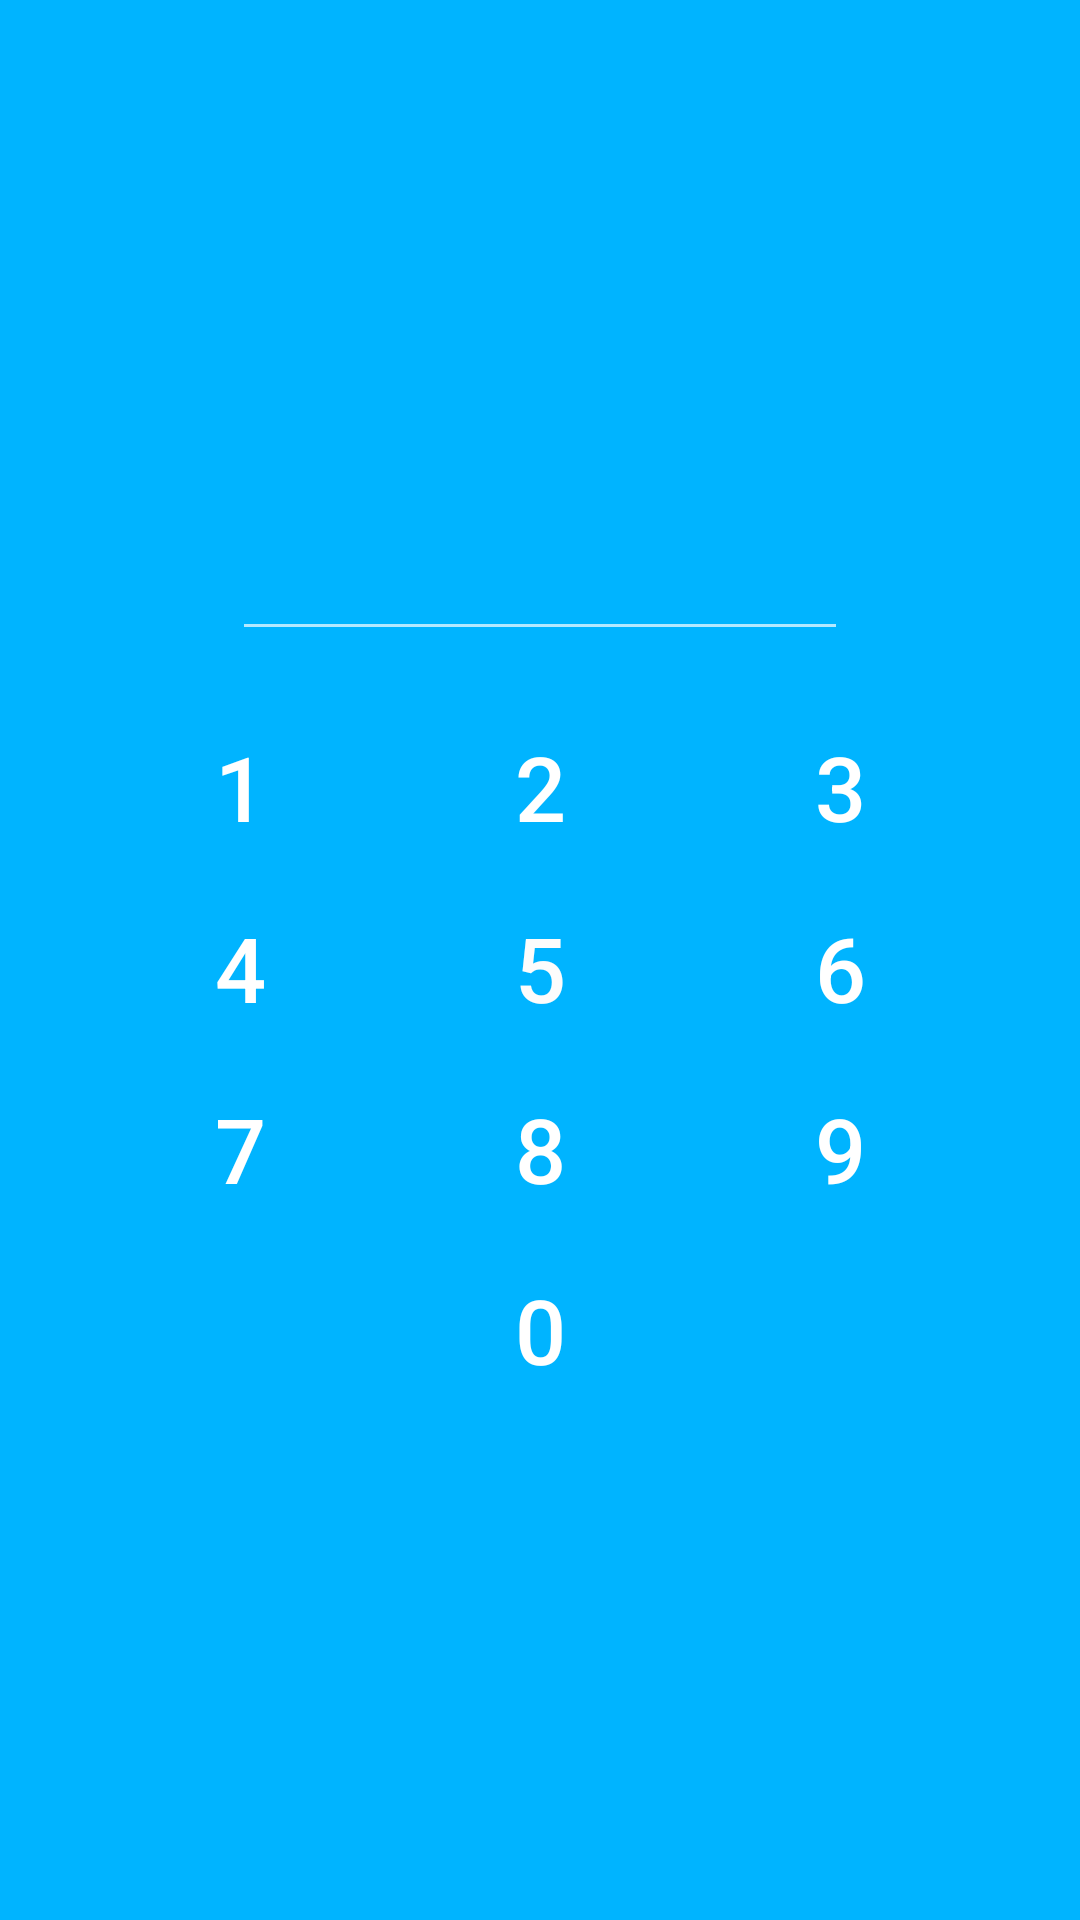

Write the Android layout XML for this screen, with the resource values it uses.
<!-- AndroidManifest.xml: application theme MainTheme -->
<!-- res/layout/pin_activity.xml -->
<?xml version="1.0" encoding="utf-8"?>
<LinearLayout
	xmlns:android="http://schemas.android.com/apk/res/android"
	android:layout_width="fill_parent"
	android:layout_height="fill_parent"
	android:orientation="vertical"
	android:gravity="center"
	android:background="#00B4FF">

	<RelativeLayout
		android:layout_height="wrap_content"
		android:layout_width="match_parent"
		android:orientation="horizontal"
		android:layout_marginBottom="15dp">

		<EditText
			android:layout_height="wrap_content"
			android:inputType="textPassword"
			android:layout_width="wrap_content"
			android:ems="7"
			android:focusable="false"
			android:textSize="25sp"
			android:textColor="#FFFFFF"
			android:gravity="center"
			android:id="@+id/pinactivityEditText1"
			android:layout_centerHorizontal="true"/>

		<ImageView
			android:layout_height="32dp"
			android:layout_width="35dp"
			android:layout_toRightOf="@id/pinactivityEditText1"
			android:layout_centerVertical="true"/>

	</RelativeLayout>

	<GridLayout
		android:layout_width="wrap_content"
		android:layout_height="wrap_content"
		android:layout_gravity="center"
		android:columnCount="3"
		android:orientation="horizontal">

		<Button
			style="?android:attr/buttonBarButtonStyle"
			android:text="1"
			android:layout_height="wrap_content"
			android:layout_width="100dp"
			android:textColor="#FFFFFF"
			android:textSize="30sp"/>

		<Button
			style="?android:attr/buttonBarButtonStyle"
			android:text="2"
			android:layout_height="wrap_content"
			android:layout_width="100dp"
			android:textColor="#FFFFFF"
			android:textSize="30sp"/>

		<Button
			style="?android:attr/buttonBarButtonStyle"
			android:text="3"
			android:layout_height="wrap_content"
			android:layout_width="100dp"
			android:textColor="#FFFFFF"
			android:textSize="30sp"/>

		<Button
			style="?android:attr/buttonBarButtonStyle"
			android:text="4"
			android:layout_height="wrap_content"
			android:layout_width="100dp"
			android:textColor="#FFFFFF"
			android:textSize="30sp"/>

		<Button
			style="?android:attr/buttonBarButtonStyle"
			android:text="5"
			android:layout_height="wrap_content"
			android:layout_width="100dp"
			android:textColor="#FCFCFC"
			android:textSize="30sp"/>

		<Button
			style="?android:attr/buttonBarButtonStyle"
			android:text="6"
			android:layout_height="wrap_content"
			android:layout_width="100dp"
			android:textColor="#FFFFFF"
			android:textSize="30sp"/>

		<Button
			style="?android:attr/buttonBarButtonStyle"
			android:text="7"
			android:layout_height="wrap_content"
			android:layout_width="100dp"
			android:textColor="#FFFFFF"
			android:textSize="30sp"/>

		<Button
			style="?android:attr/buttonBarButtonStyle"
			android:text="8"
			android:layout_height="wrap_content"
			android:layout_width="100dp"
			android:textColor="#FFFFFF"
			android:textSize="30sp"/>

		<Button
			style="?android:attr/buttonBarButtonStyle"
			android:text="9"
			android:layout_height="wrap_content"
			android:layout_width="100dp"
			android:textColor="#FFFFFF"
			android:textSize="30sp"/>

		<Button
			style="?android:attr/buttonBarButtonStyle"
			android:text="0"
			android:layout_height="wrap_content"
			android:layout_width="100dp"
			android:layout_row="3"
			android:layout_column="1"
			android:textColor="#FFFFFF"
			android:textSize="30sp"/>

	</GridLayout>

</LinearLayout>
<!-- resources referenced by this layout -->
<resources>
  <style name="MainTheme" parent="Theme.AppCompat.NoActionBar">
  		<item name="colorPrimary">@color/colorPrimary</item>
          <item name="colorPrimaryDark">@color/colorPrimaryDark</item>
          <item name="colorAccent">@color/colorAccent</item>
  		
  		
  	</style>
  <color name="colorPrimary">#710BE7</color>
  <color name="colorPrimaryDark">#640BCB</color>
  <color name="colorAccent">@color/green</color>
  <color name="green">#ff99cc00</color>
</resources>
